Run: headless pygame with SDL's dummy video driver; simulated clock (each Clock.tick advances the game by its frame time, no real sleeping); random seed 0; keys injected as events and as key.get_pressed() state; no mouse input.
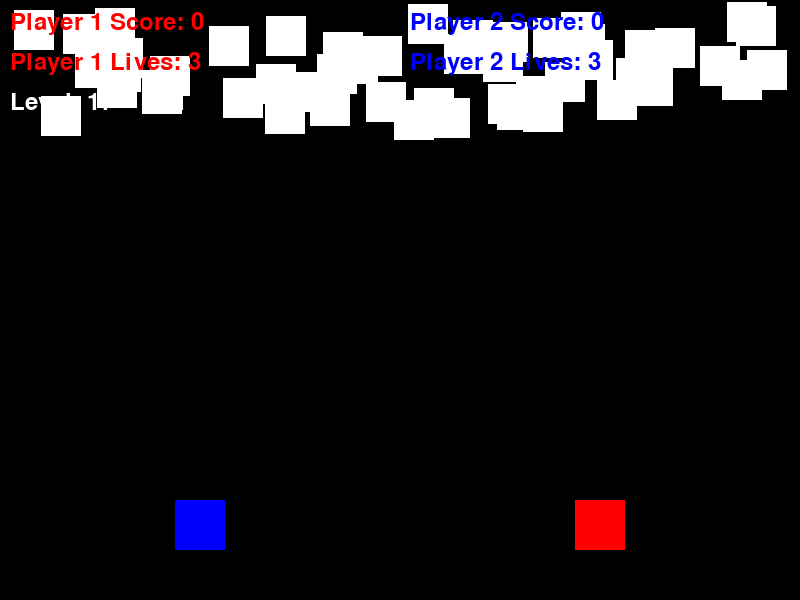
Frame 1 of 4 · flips 1–60 · no input
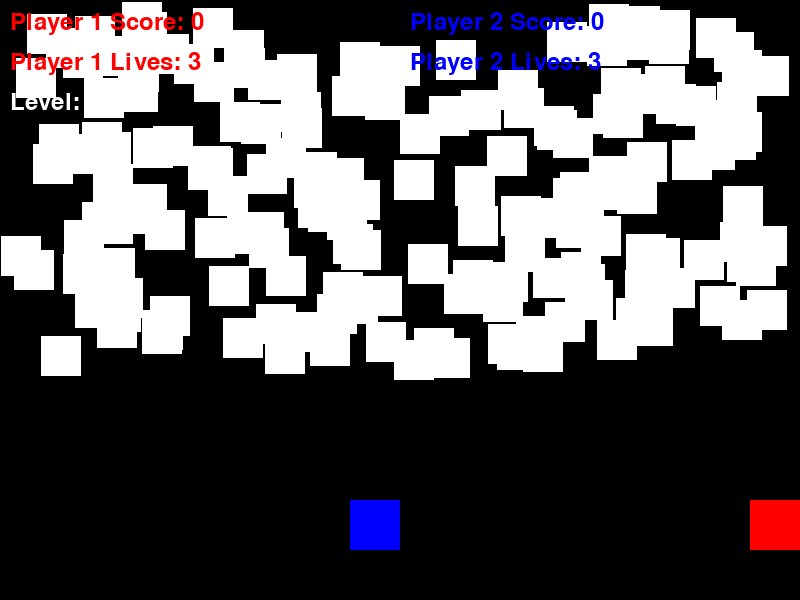
Frame 2 of 4 · flips 61–180 · tapped SPACE, RETURN · held RIGHT (→), D
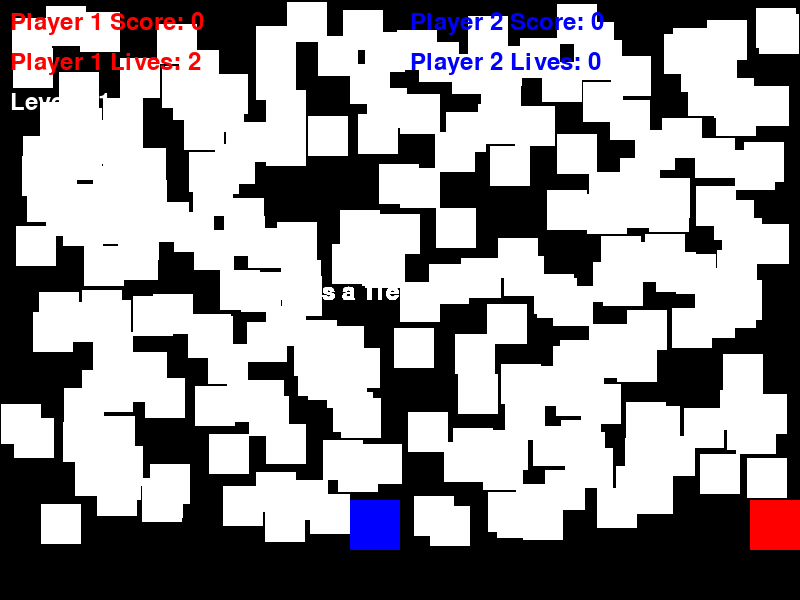
Frame 3 of 4 · flips 181–300 · held DOWN (↓), S
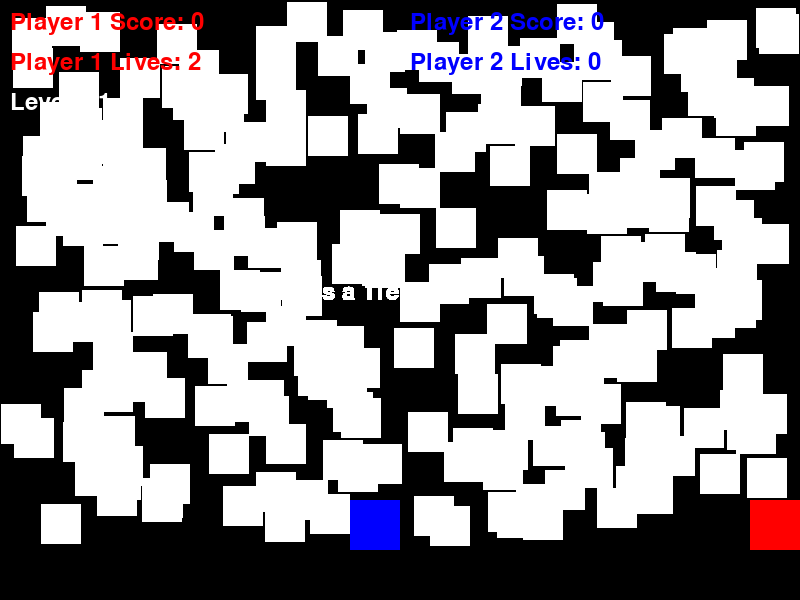
Frame 4 of 4 · flips 301–420 · held LEFT (←), A, UP (↑), W

The pygame program that drew these frames:

import pygame
import sys
import random
import time

# Initialize Pygame
pygame.init()

# Constants
WIDTH, HEIGHT = 800, 600
PLAYER_SIZE = 50
ENEMY_SIZE = 40
BULLET_SIZE = 10
POWERUP_SIZE = 30
WHITE = (255, 255, 255)
RED = (255, 0, 0)
BLUE = (0, 0, 255)
GREEN = (0, 255, 0)

# Create a window
screen = pygame.display.set_mode((WIDTH, HEIGHT))
pygame.display.set_caption("Competitive Two-Player Shooting Game")

# Players
player1_x = 3 * WIDTH // 4 - PLAYER_SIZE // 2
player2_x = WIDTH // 4 - PLAYER_SIZE // 2
player_y = HEIGHT - 2 * PLAYER_SIZE
player_speed = 5
player1 = pygame.Rect(player1_x, player_y, PLAYER_SIZE, PLAYER_SIZE)
player2 = pygame.Rect(player2_x, player_y, PLAYER_SIZE, PLAYER_SIZE)

# Bullets
bullets1 = []
bullets2 = []
bullet_speed = 7

# Enemies
enemies = []
enemy_speed = 2
enemy_spawn_delay = 1000  # in milliseconds
last_enemy_spawn_time = 0

# Power-ups
powerups = []
powerup_spawn_delay = 5000  # in milliseconds
last_powerup_spawn_time = 0

# Game variables
score1 = 0
score2 = 0
lives1 = 3
lives2 = 3
level = 1
font = pygame.font.Font(None, 36)

# Power-up types
POWERUP_FIRE_RATE = "fire_rate"
POWERUP_SHIELD = "shield"

# Player state
player1_shielded = False
player2_shielded = False
player1_shield_end_time = 0
player2_shield_end_time = 0

# Game loop
clock = pygame.time.Clock()
game_over = False
winner = None  # Stores the winner when the game is over

while not game_over:
    for event in pygame.event.get():
        if event.type == pygame.QUIT:
            game_over = True

    keys = pygame.key.get_pressed()

    # Player 1 controls (AD to move, Enter/Return to shoot)
    if keys[pygame.K_a] and player1.x > WIDTH // 2:
        player1.x -= player_speed
    if keys[pygame.K_d] and player1.x < WIDTH - PLAYER_SIZE:
        player1.x += player_speed

    if keys[pygame.K_SPACE]:
        if len(bullets1) < 5:  # Limit bullet count
            bullet = pygame.Rect(player1.x + PLAYER_SIZE // 2 - BULLET_SIZE // 2, player1.y, BULLET_SIZE, BULLET_SIZE)
            bullets1.append(bullet)

    # Player 2 controls (arrow keys to move, space to shoot)
    if keys[pygame.K_LEFT] and player2.x > 0:
        player2.x -= player_speed
    if keys[pygame.K_RIGHT] and player2.x < WIDTH // 2 - PLAYER_SIZE:
        player2.x += player_speed

    if keys[pygame.K_RETURN]:
        if len(bullets2) < 5:  # Limit bullet count
            bullet = pygame.Rect(player2.x + PLAYER_SIZE // 2 - BULLET_SIZE // 2, player2.y, BULLET_SIZE, BULLET_SIZE)
            bullets2.append(bullet)

    # Spawn enemies
    current_time = pygame.time.get_ticks()
    if current_time - last_enemy_spawn_time > enemy_spawn_delay:
        enemy_x = random.randint(0, WIDTH - ENEMY_SIZE)
        enemy = pygame.Rect(enemy_x, 0, ENEMY_SIZE, ENEMY_SIZE)
        enemies.append(enemy)
        last_enemy_spawn_time = current_time

    # Spawn power-ups
    if current_time - last_powerup_spawn_time > powerup_spawn_delay:
        powerup_x = random.randint(0, WIDTH - POWERUP_SIZE)
        powerup_type = random.choice([POWERUP_FIRE_RATE, POWERUP_SHIELD])
        powerup = pygame.Rect(powerup_x, 0, POWERUP_SIZE, POWERUP_SIZE)
        powerups.append((powerup, powerup_type))
        last_powerup_spawn_time = current_time

    # Move bullets and enemies
    for bullet in bullets1:
        bullet.y -= bullet_speed
        if bullet.y < 0:
            bullets1.remove(bullet)

    for bullet in bullets2:
        bullet.y -= bullet_speed
        if bullet.y < 0:
            bullets2.remove(bullet)

    for enemy in enemies:
        enemy.y += enemy_speed
        if enemy.y > HEIGHT:
            enemies.remove(enemy)

    for powerup, powerup_type in powerups:
        powerup.y += enemy_speed
        if powerup.y > HEIGHT:
            powerups.remove((powerup, powerup_type))

    # Check for collisions
    for bullet in bullets1:
        for enemy in enemies:
            if bullet.colliderect(enemy):
                bullets1.remove(bullet)
                enemies.remove(enemy)
                score1 += 1

    for bullet in bullets2:
        for enemy in enemies:
            if bullet.colliderect(enemy):
                bullets2.remove(bullet)
                enemies.remove(enemy)
                score2 += 1

    for enemy in enemies:
        if enemy.colliderect(player1) and not player1_shielded:
            lives1 -= 1
            enemies.remove(enemy)
        if enemy.colliderect(player2) and not player2_shielded:
            lives2 -= 1
            enemies.remove(enemy)

    for powerup, powerup_type in powerups:
        if powerup.colliderect(player1):
            if powerup_type == POWERUP_FIRE_RATE:
                bullet_speed += 1
            elif powerup_type == POWERUP_SHIELD:
                player1_shielded = True
                player1_shield_end_time = current_time + 5000  # Shield lasts for 5 seconds
            powerups.remove((powerup, powerup_type))

        if powerup.colliderect(player2):
            if powerup_type == POWERUP_FIRE_RATE:
                bullet_speed += 1
            elif powerup_type == POWERUP_SHIELD:
                player2_shielded = True
                player2_shield_end_time = current_time + 5000  # Shield lasts for 5 seconds
            powerups.remove((powerup, powerup_type))

    # Check if shields have expired
    if current_time > player1_shield_end_time:
        player1_shielded = False
    if current_time > player2_shield_end_time:
        player2_shielded = False

    # Check for level completion
    if len(enemies) == 0:
        level += 1
        enemy_spawn_delay -= 100  # Make enemies spawn faster
        last_enemy_spawn_time = current_time

    # Draw everything
    screen.fill((0, 0, 0))
    pygame.draw.rect(screen, RED, player1)
    pygame.draw.rect(screen, BLUE, player2)

    for bullet in bullets1:
        pygame.draw.rect(screen, WHITE, bullet)

    for bullet in bullets2:
        pygame.draw.rect(screen, WHITE, bullet)

    for enemy in enemies:
        pygame.draw.rect(screen, WHITE, enemy)

    for powerup, powerup_type in powerups:
        if powerup_type == POWERUP_FIRE_RATE:
            pygame.draw.rect(screen, GREEN, powerup)
        elif powerup_type == POWERUP_SHIELD:
            pygame.draw.rect(screen, BLUE, powerup)

    # Display scores, lives, and level
    score1_text = font.render(f"Player 1 Score: {score1}", True, RED)
    score2_text = font.render(f"Player 2 Score: {score2}", True, BLUE)
    lives1_text = font.render(f"Player 1 Lives: {lives1}", True, RED)
    lives2_text = font.render(f"Player 2 Lives: {lives2}", True, BLUE)
    level_text = font.render(f"Level: {level}", True, WHITE)
    screen.blit(score1_text, (10, 10))
    screen.blit(score2_text, (WIDTH // 2 + 10, 10))
    screen.blit(lives1_text, (10, 50))
    screen.blit(lives2_text, (WIDTH // 2 + 10, 50))
    screen.blit(level_text, (10, 90))

    # Display shields (if active)
    if player1_shielded:
        pygame.draw.rect(screen, GREEN, pygame.Rect(player1.x - 5, player1.y - 5, PLAYER_SIZE + 10, PLAYER_SIZE + 10), 3)

    if player2_shielded:
        pygame.draw.rect(screen, GREEN, pygame.Rect(player2.x - 5, player2.y - 5, PLAYER_SIZE + 10, PLAYER_SIZE + 10), 3)

    # Check for game over
    if lives1 <= 0 or lives2 <= 0:
        if score1 > score2:
            score1 += 1
            winner = "Player 1 Wins!"
        elif score2 > score1:
            score2 += 2
            winner = "Player 2 Wins!"
        else:
            winner = "It's a Tie!"

        game_over = True

    pygame.display.flip()
    clock.tick(60)  # 60 FPS

while game_over:
    for event in pygame.event.get():
        if event.type == pygame.QUIT:
            game_over = False

    # Display the winner
    winner_text = font.render(winner, True, WHITE)
    screen.blit(winner_text, (WIDTH // 2 - 100, HEIGHT // 2 - 20))
    pygame.display.flip()

pygame.quit()
sys.exit()
